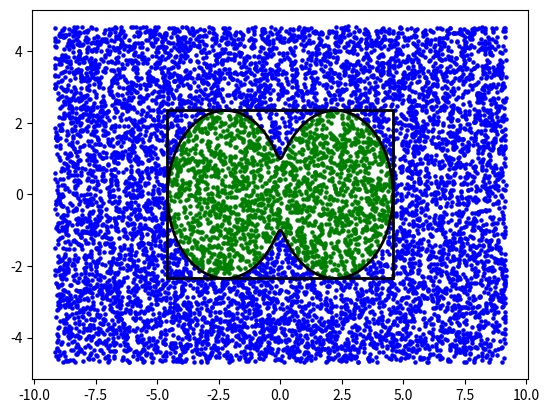

Recreate this plot in Python.
import matplotlib.pyplot as plt
import numpy as np
import random
from math import *

n = 10
N = 10000

def f(phi):
    return sqrt((11 + n) * cos(phi) ** 2 + (11 - n) * sin(phi) ** 2)


X = [f(phi)*cos(phi) for phi in np.arange(0, 2 * pi, 0.00001)]
Y = [f(phi)*sin(phi) for phi in np.arange(0, 2 * pi, 0.00001)]
a = abs(max(X) - min(X))
b = abs(max(Y) - min(Y))

x = [-1]*(N+1)
y = [-1]*(N+1)
r = [-1]*(N+1)
pfi = [-1]*(N+1)

for i in range(1, N + 1):
    x[i] = random.uniform(0, 2*a)
    y[i] = random.uniform(0, 2*b)
    x[i] = x[i] - a
    y[i] = y[i] - b
    r[i] = sqrt(x[i]**2 + y[i]**2)

outside = []
inside = []

for i in range(1, N + 1):
    if (x[i] > 0):
        pfi[i] = atan(y[i]/x[i])
    if (x[i] < 0):
        pfi[i] = pi + atan(y[i]/x[i])
    if (x[i] == 0):
        if (y[i] > 0):
            pfi[i] = pi/2
        elif (y[i] < 0):
            pfi[i] = (-1) * pi/2
        elif (y[i] == 0):
            pfi[i] = 0


for i in range(1, N + 1):
    if (r[i] < f(pfi[i])):
        inside.append((x[i], y[i]))
    else:
        outside.append((x[i], y[i]))


M = len(inside)
S = M/N * a * b * 4

print('Приблизительная площадь S =', round(S, 5))
exact_value = 22*pi/2
print('Точное значение площади:', round(exact_value, 5))
absolute_error = abs(exact_value - S)
print('Абсолютная погрешность:', round(absolute_error, 5))
print('Относительная погрешность:', round(absolute_error / exact_value, 5))

plt.scatter(*zip(*outside), s=5, color='blue')
plt.scatter(*zip(*inside), s=5, color='green')
plt.gca().add_patch(plt.Rectangle(((min(X), max(Y))), a, -b, fill=False, linewidth=2))
plt.plot(X, Y, linewidth=2, color='black')
plt.show()
